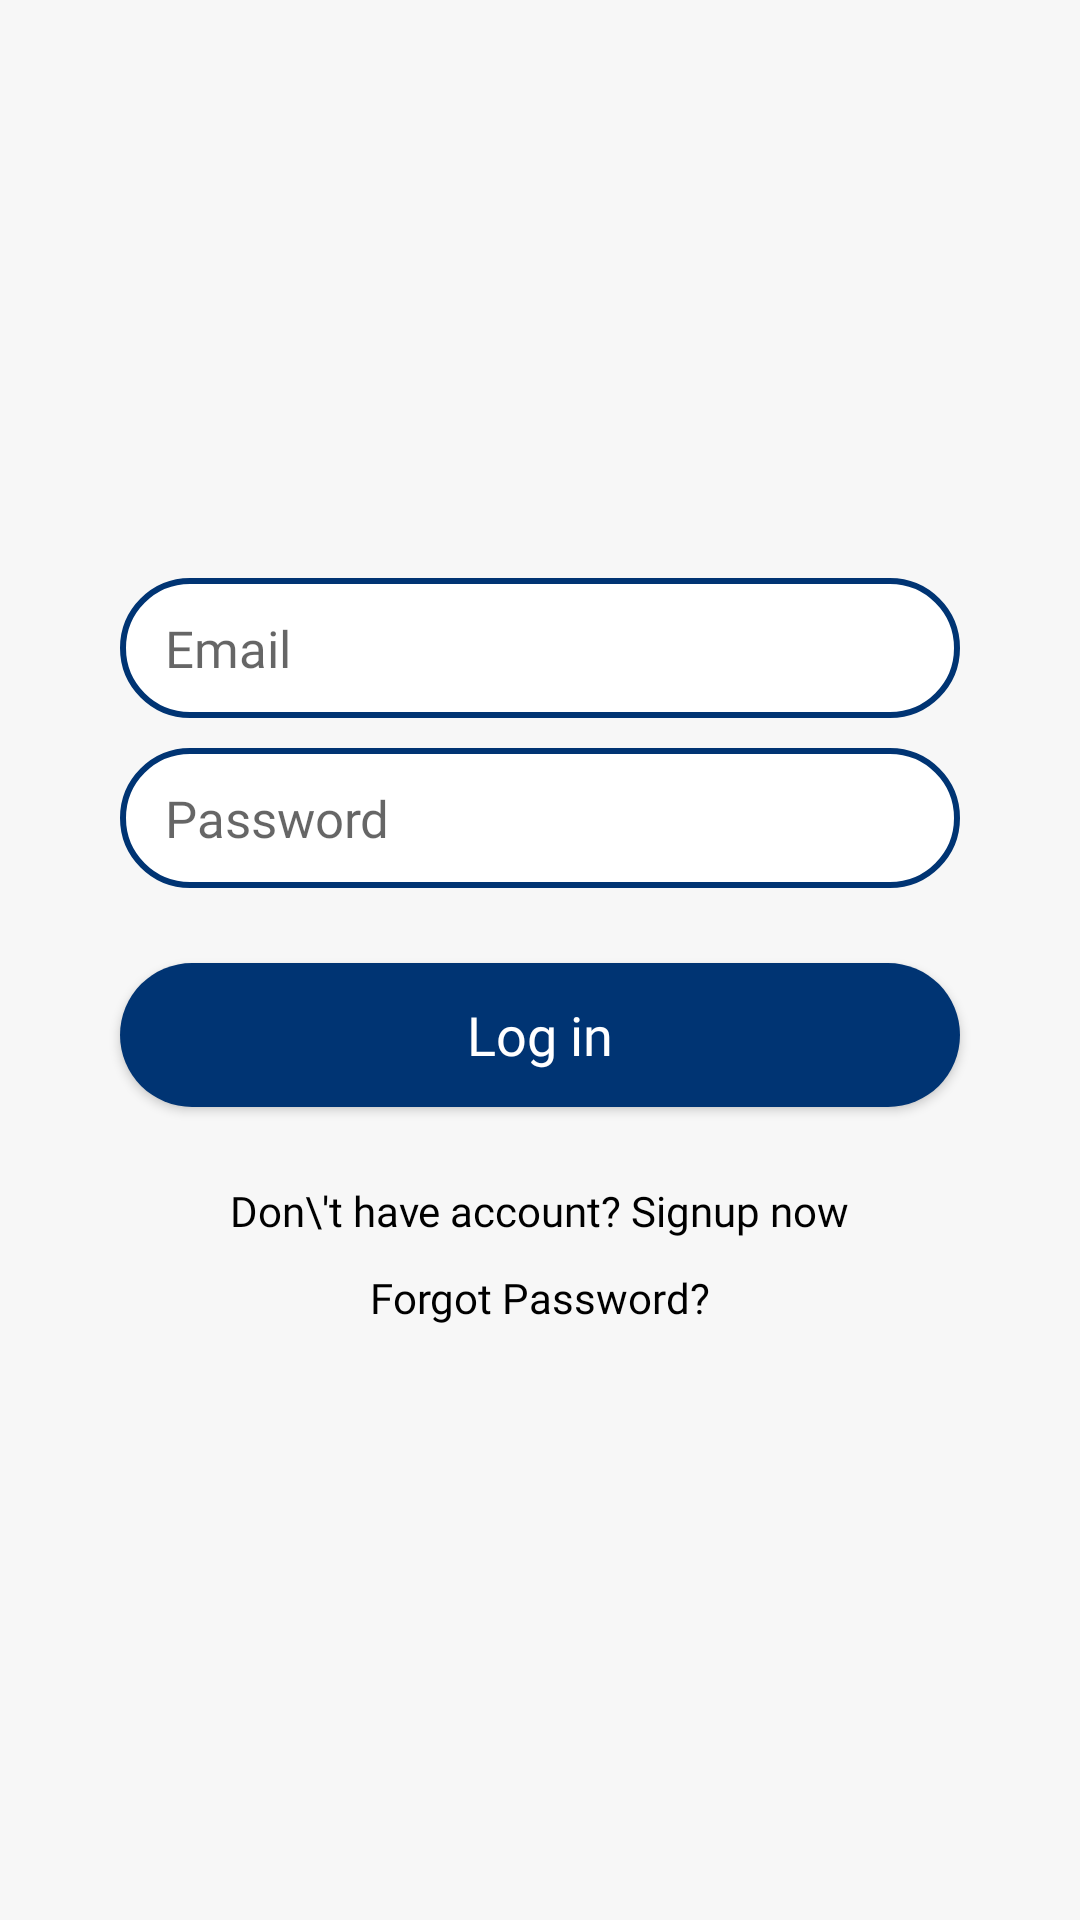

Reconstruct the res/layout file that produces this screen, plus the resources it refers to.
<!-- AndroidManifest.xml: application theme Theme.PetLand -->
<!-- res/layout/login_layout.xml -->
<?xml version="1.0" encoding="utf-8"?>
<LinearLayout xmlns:android="http://schemas.android.com/apk/res/android"
    xmlns:app="http://schemas.android.com/apk/res-auto"
    android:layout_width="wrap_content"
    android:layout_height="wrap_content"
    android:layout_gravity="center"
    android:layout_margin="10dp"
    android:background="@color/background"
    android:fitsSystemWindows="true"
    android:gravity="center"
    android:orientation="vertical">

    <TextView
        android:id="@+id/errorTV"
        android:layout_width="200dp"
        android:layout_height="wrap_content"
        android:gravity="center"
        android:padding="10dp"
        android:textAlignment="center"
        android:textColor="@android:color/holo_red_dark"
        android:visibility="gone" />

    <EditText
        android:id="@+id/Email_ET"
        android:layout_width="280dp"
        android:layout_height="wrap_content"

        android:layout_marginBottom="5dp"
        android:autofillHints="email"
        android:background="@drawable/bg_fields"
        android:hint="Email"
        android:fontFamily="@font/montserrat_bold"
        android:importantForAutofill="yes"
        android:inputType="textEmailAddress"
        android:lines="1"
        android:outlineProvider="background"

        android:textSize="17sp" />

    <EditText

        android:id="@+id/Password_ET"
        android:layout_width="280dp"
        android:layout_height="wrap_content"
        android:layout_margin="5dp"
        android:autofillHints="password"
        android:background="@drawable/bg_fields"
        android:hint="Password"
        android:fontFamily="@font/montserrat_bold"
        android:importantForAutofill="yes"
        android:inputType="textPassword"
        android:lines="1"
        android:outlineProvider="background"

        android:textSize="17sp" />

    <Button
        android:id="@+id/login_Button"
        android:layout_width="280dp"
        android:layout_height="wrap_content"
        android:layout_margin="20dp"
        android:background="@drawable/bg_button"
        android:text="Log in"
        android:fontFamily="@font/montserrat_bold"
        android:textAllCaps="false"
        android:textColor="@color/white"
        android:textSize="18sp"
        app:backgroundTint="@null" />

    <TextView
        android:id="@+id/dontHaveAccountBtn"
        android:layout_width="wrap_content"
        android:layout_height="wrap_content"
        android:background="?attr/selectableItemBackground"
        android:padding="5dp"
        android:fontFamily="@font/montserrat_bold"
        android:text="Don\'t have account? Signup now"
        android:textColor="@color/black" />

    <TextView
        android:id="@+id/forgotPassBtn"
        android:layout_width="wrap_content"
        android:layout_height="wrap_content"
        android:background="?attr/selectableItemBackground"
        android:padding="5dp"
        android:fontFamily="@font/montserrat_bold"
        android:text="Forgot Password?"
        android:textColor="@color/black" />

</LinearLayout>
<!-- resources referenced by this layout -->
<resources>
  <color name="background">#f7f7f7</color>
  <color name="black">#FF000000</color>
  <color name="white">#fff</color>
  <!-- drawable bg_button (drawable) -->
  <?xml version="1.0" encoding="utf-8"?>
  <shape xmlns:android="http://schemas.android.com/apk/res/android"
      android:shape="rectangle">
      <corners android:radius="30dp"/>
  
      <solid android:color="@color/primary"/>
  </shape>
  <!-- drawable bg_fields (drawable) -->
  <?xml version="1.0" encoding="utf-8"?>
  <shape xmlns:android="http://schemas.android.com/apk/res/android"
      android:shape="rectangle">
      <solid android:color="@color/white"/>
      <corners android:radius="40dp"/>
      <padding android:bottom="12dp" android:left="15dp" android:right="15dp" android:top="12dp"/>
      <stroke android:width="2dp" android:color="@color/primary" />
  
  </shape>
  <style name="Theme.PetLand" parent="Theme.MaterialComponents.DayNight.NoActionBar">
          
          <item name="colorPrimary">@color/primary</item>
          <item name="colorPrimaryVariant">@color/primary</item>
          <item name="colorOnPrimary">@color/white</item>
          
  
          
          <item name="android:statusBarColor" tools:targetApi="l">@color/primary</item>
          
  
      </style>
  <color name="primary">#003473</color>
</resources>
